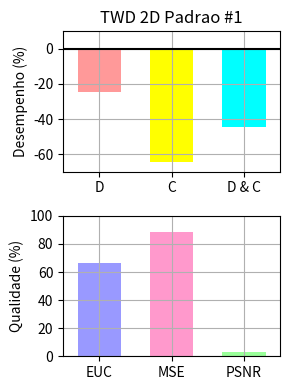

Write the Python code that produced this figure.
"""
Bar chart demo with pairs of bars grouped for easy comparison.
"""
import numpy as np
import matplotlib.pyplot as plt


n_groups = 3

# fig, ax = plt.subplots(nrows=3, sharex=True, figsize=(5, 6))
fig = plt.figure(figsize=(3, 4))
fig.subplots_adjust(hspace=0.01)

ax = []

ax.append(fig.add_subplot(211))
ax.append(fig.add_subplot(212))

#ax.append(fig.add_subplot(311))
#ax.append(fig.add_subplot(312, sharex=ax[0]))
#ax.append(fig.add_subplot(313))

patterns1 = ('/', '\\', '-', '|')
patterns2 = ('o', 'O', '.', '*')

index = np.arange(n_groups)
bar_width = 0.6

opacity = 1.0
# colors1 = (1.0, 0.6, 0.6)
# colors2 = (1.0, 0.6, 0.6)
colors1 = [(1.0, 0.6, 0.6), (1.0, 1.0, 0.0), (0.0, 1.0, 1.0)]
colors2 = [(0.6, 0.6, 1.0), (1.0, 0.6, 0.8), (0.6, 1.0, 0.6)]
error_config = {'ecolor': '0.3'}

plt.sca(ax[0])

developed = (-24.7602, -64.5103, -44.2794)
std_dev = (0.0, 0.0, 0.0)

plt.ylabel('Desempenho (%)')
plt.title('TWD 2D Padrao #1')
plt.xticks(index, ('D', 'C', 'D & C'))
plt.grid(True)
plt.ylim([-70.0,10.0])
# ax[0].xaxis.set_visible(False)

Performance = ax[0].bar(index, developed, bar_width,
                 alpha=opacity,
                 color=colors1,
                 yerr=std_dev,
                 error_kw=error_config,
                 label='Developed',
                 align='center')

# for bar, pattern in zip(Speedup, patterns1):
#     bar.set_hatch(pattern)

plt.xlim([min(index) - 0.5, max(index) + 0.5])
plt.axhline(y=0, xmin=min(index) - 0.5, xmax=max(index) + 0.5, color='black')

# plt.legend(loc='upper left', prop={'size':11})

# plt.sca(ax[1])

# developedError = (-3.425046E+004, -2.140426E+003, -2.036283E+007)

# plt.ylabel('Accuracy (%)')
# plt.xticks(index, ('Decomposition', 'Composition', 'Decomp & Comp'))
# plt.grid(True)
# plt.ylim([-0.3E+008,0.0])

# Errors = ax[1].bar(index, developedError, bar_width,
#                  alpha=opacity,
#                  color=colors1,
#                  #yerr=std_ori,
#                  error_kw=error_config,
#                  label='Developed',
#                  align='center')

plt.sca(ax[1])

MetricResults = (66.3953, 88.7073, 3.24865)


plt.ylabel('Qualidade (%)')
plt.xticks(index, ('EUC', 'MSE', 'PSNR'))
plt.grid(True)
plt.ylim([0.0,100.0])
plt.xlim([min(index) - 0.5, max(index) + 0.5])

Metrics = ax[1].bar(index, MetricResults, bar_width,
                 alpha=opacity,
                 color=colors2,
                 #yerr=std_ori,
                 error_kw=error_config,
                 label='Developed',
                 align='center')

plt.tight_layout()
#plt.show()
fig.savefig("test6S-1024.pdf", format='pdf')